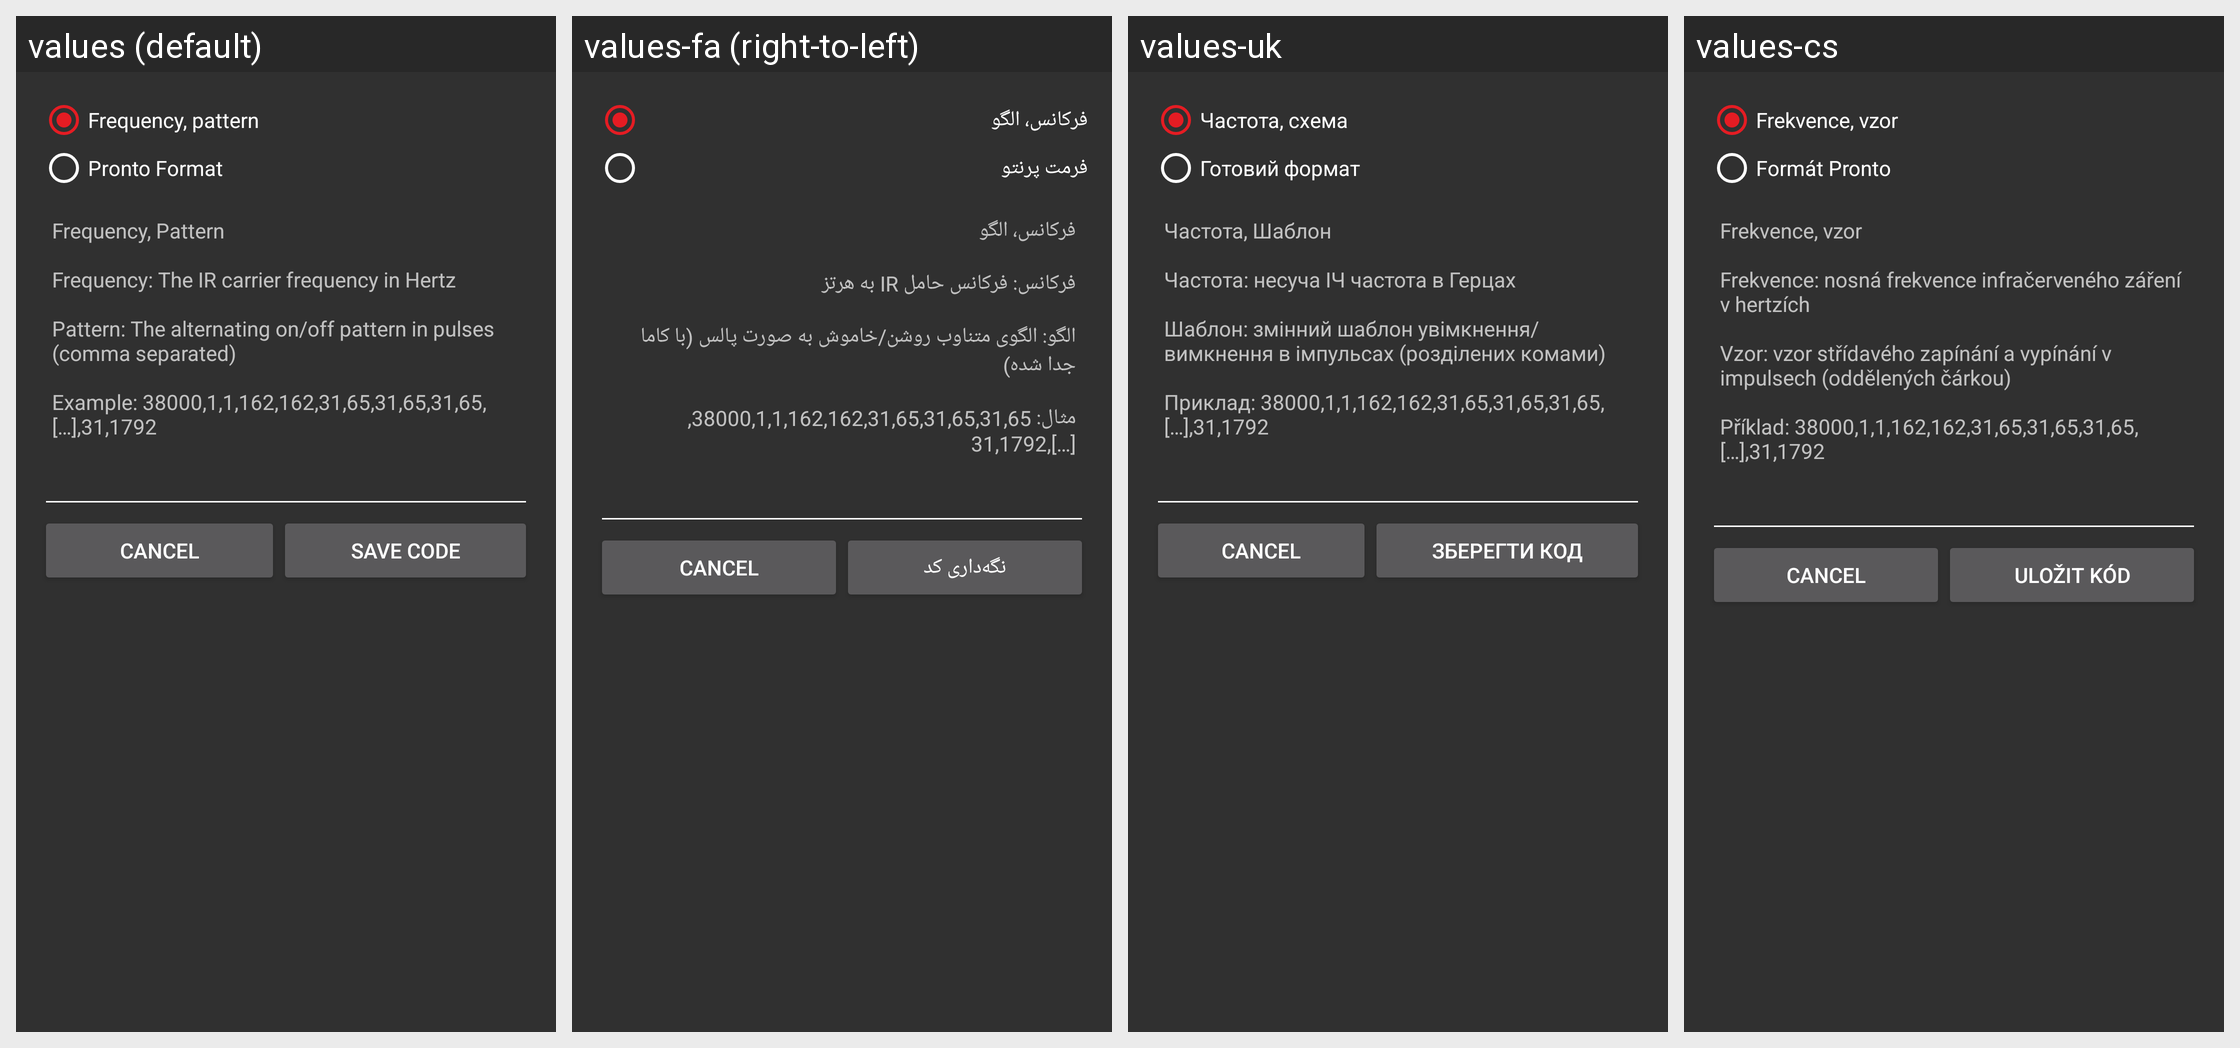

Translations of the strings shown on this Android screen, per locale in the grid:
Android screen res/layout/fragment_provider_manual.xml rendered under 4 locales, left to right: values (default), values-fa (right-to-left), values-uk, values-cs. Device: Nexus 5 (rendered at 1080×1920; each locale shown at half size, 540×960, under a caption strip naming it); theme AppTheme.
Other locales in the repository, not shown: values-de, values-el, values-es, values-et, values-hr, values-it, values-pt-rBR, values-ru, values-ta, values-zh-rCN.
Strings drawn on this screen, with the default value and each locale's value (text and hints the layout hard-codes, and strings that could not be matched under every locale, appear in the picture but are not listed):

provider_manual_freq_pattern
  values: Frequency, pattern
  values-fa: فرکانس، الگو
  values-uk: Частота, схема
  values-cs: Frekvence, vzor

provider_manual_pronto
  values: Pronto Format
  values-fa: فرمت پرنتو
  values-uk: Готовий формат
  values-cs: Formát Pronto

provider_manual_freq_info
  values: Frequency, Pattern
      
      Frequency: The IR carrier frequency in Hertz
      
      Pattern: The alternating on/off pattern in pulses (comma separated)
      
      Example: 38000,1,1,162,162,31,65,31,65,31,65,[…],31,1792
  values-fa: فرکانس، الگو
      
      فرکانس: فرکانس حامل IR به هرتز
      
      الگو: الگوی متناوب روشن/خاموش به صورت پالس (با کاما جدا شده)
      
      مثال: 38000,1,1,162,162,31,65,31,65,31,65,[…],31,1792
  values-uk: Частота, Шаблон
      
      Частота: несуча ІЧ частота в Герцах
      
      Шаблон: змінний шаблон увімкнення/вимкнення в імпульсах (розділених комами)
      
      Приклад: 38000,1,1,162,162,31,65,31,65,31,65,[…],31,1792
  values-cs: Frekvence, vzor
      
      Frekvence: nosná frekvence infračerveného záření v hertzích
      
      Vzor: vzor střídavého zapínání a vypínání v impulsech (oddělených čárkou)
      
      Příklad: 38000,1,1,162,162,31,65,31,65,31,65,[…],31,1792

provider_manual_save
  values: Save Code
  values-fa: نگه‌داری کد
  values-uk: Зберегти код
  values-cs: Uložit kód
